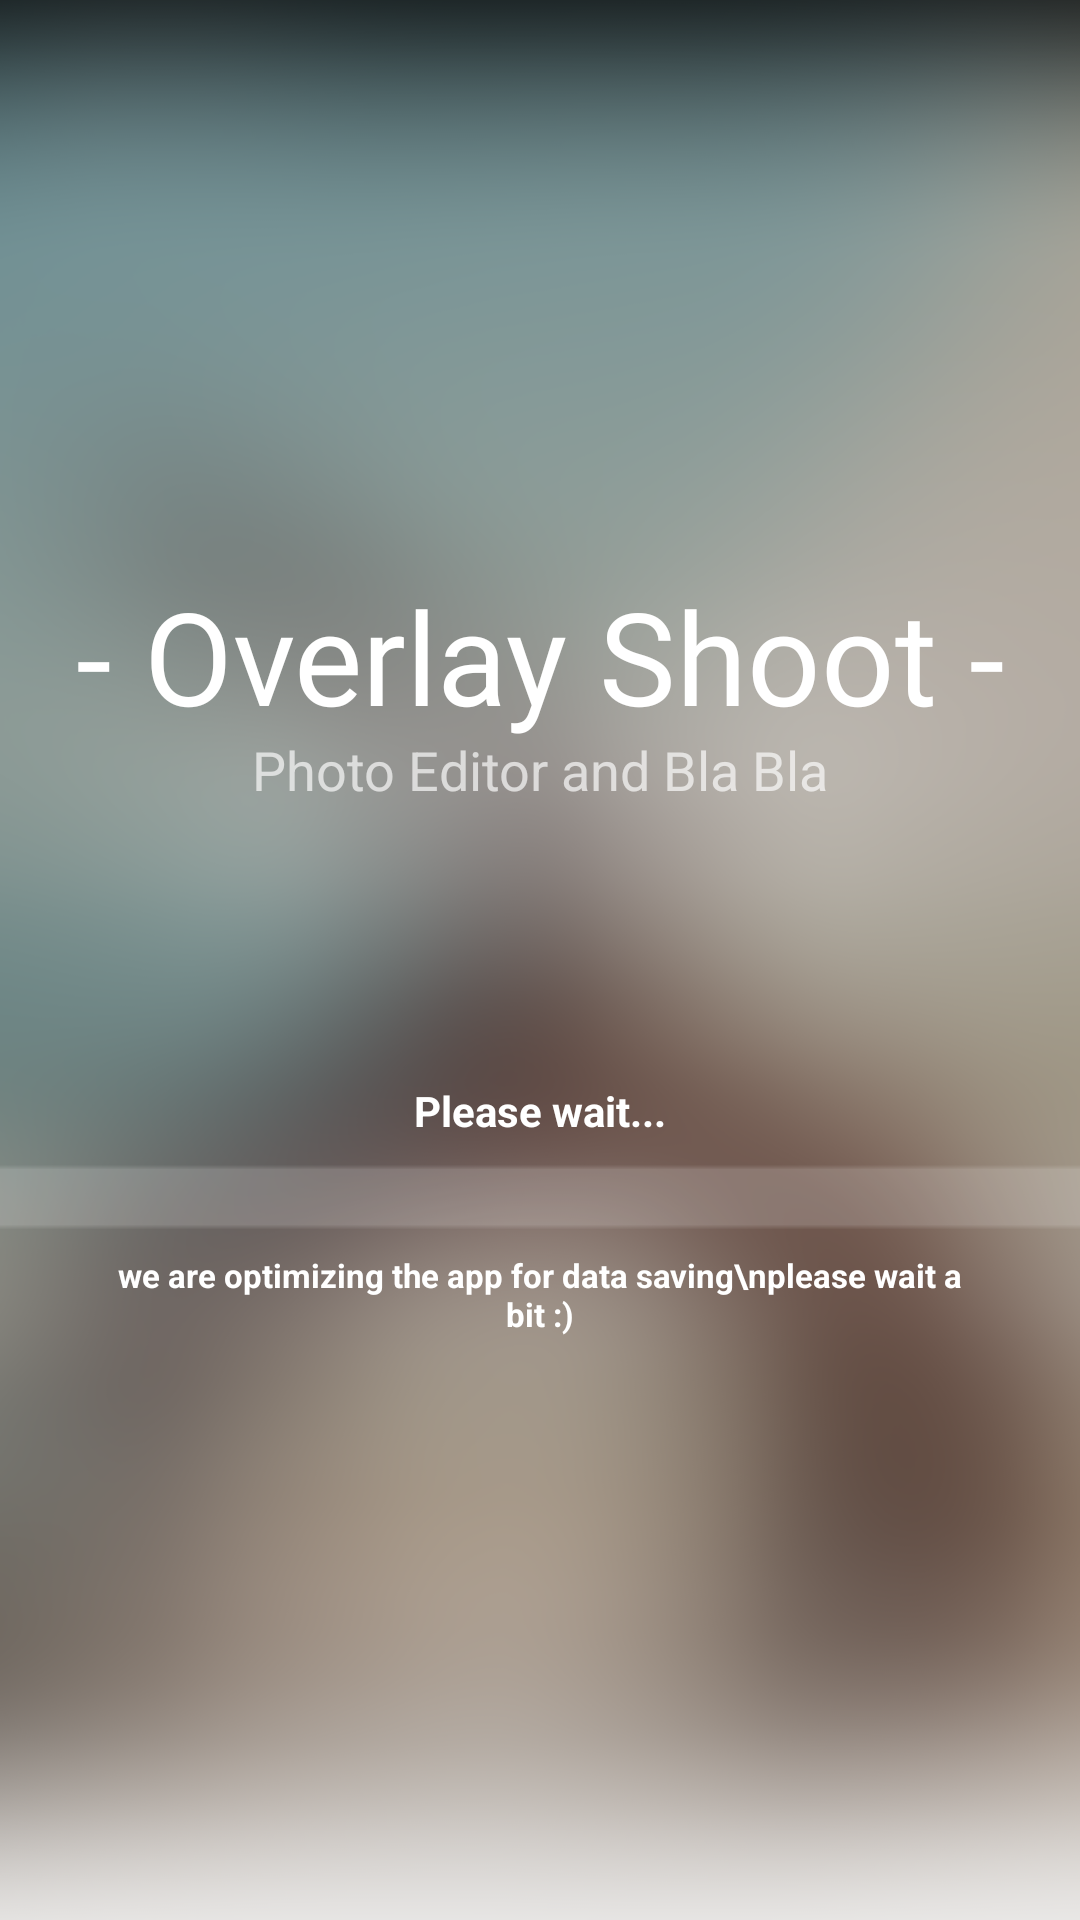

Reconstruct the res/layout file that produces this screen, plus the resources it refers to.
<!-- AndroidManifest.xml: activity theme Theme.Design.NoActionBar -->
<!-- res/layout/activity_splash.xml -->
<?xml version="1.0" encoding="utf-8"?>
<LinearLayout xmlns:android="http://schemas.android.com/apk/res/android"
    xmlns:tools="http://schemas.android.com/tools"
    android:layout_width="match_parent"
    android:layout_height="match_parent"
    android:animateLayoutChanges="true"
    android:background="@drawable/background_blur"
    android:gravity="center"
    android:orientation="vertical"
    tools:context=".ui.components.splash.SplashActivity">

    <TextView
        android:layout_width="wrap_content"
        android:layout_height="0dp"
        android:layout_weight="1" />

    <TextView
        android:id="@+id/stitle"
        android:layout_width="match_parent"
        android:layout_height="wrap_content"
        android:fontFamily="@font/pasifico"
        android:gravity="center"
        android:text=" - Overlay Shoot - "
        android:textColor="#ffffff"
        android:textSize="43sp"
        android:visibility="visible" />

    <TextView
        android:id="@+id/sdesc"
        android:layout_width="match_parent"
        android:layout_height="wrap_content"
        android:layout_marginStart="30dp"
        android:layout_marginEnd="30dp"
        android:gravity="center"
        android:includeFontPadding="false"
        android:text="Photo Editor and Bla Bla"
        android:textColor="#aaffffff"
        android:textSize="18sp"
        android:visibility="visible" />

    <TextView
        android:layout_width="wrap_content"
        android:layout_height="0dp"
        android:layout_weight=".5" />

    <LinearLayout
        android:id="@+id/loadingContainer"
        android:layout_width="match_parent"
        android:layout_height="wrap_content"
        android:orientation="vertical">

        <TextView
            android:id="@+id/infoText"
            android:layout_width="match_parent"
            android:layout_height="wrap_content"
            android:layout_marginStart="30dp"
            android:layout_marginEnd="30dp"
            android:layout_marginBottom="5dp"
            android:gravity="center"
            android:includeFontPadding="false"
            android:text="Please wait..."
            android:textColor="#ffffff"
            android:textSize="14sp"
            android:textStyle="bold"
            android:visibility="visible" />


        <ProgressBar
            android:id="@+id/progressBar"
            style="?android:attr/progressBarStyleHorizontal"
            android:layout_width="match_parent"
            android:layout_height="30dp"
            android:alpha=".9"
            android:max="5"
            android:progress="0"
            android:progressTint="#B22222"
            android:scaleY="5" />

        <TextView
            android:layout_width="match_parent"
            android:layout_height="wrap_content"
            android:layout_marginStart="30dp"
            android:layout_marginTop="5dp"
            android:layout_marginEnd="30dp"
            android:layout_marginBottom="5dp"
            android:gravity="center"
            android:includeFontPadding="false"
            android:text="we are optimizing the app for data saving\nplease wait a bit :)"
            android:textColor="#ffffff"
            android:textSize="11sp"
            android:textStyle="bold"
            android:visibility="visible" />


    </LinearLayout>

    <LinearLayout
        android:id="@+id/filterBtn"
        android:layout_width="100dp"
        android:layout_height="100dp"
        android:background="@drawable/selection_component"
        android:gravity="center"
        android:onClick="selectPhoto"
        android:orientation="vertical"
        android:visibility="gone">

        <ImageView
            android:layout_width="50dp"
            android:layout_height="50dp"
            android:src="@drawable/ic_camera"
            android:tint="#ffffff" />

        <TextView
            android:layout_width="match_parent"
            android:layout_height="wrap_content"
            android:layout_marginTop="5dp"
            android:gravity="center"
            android:text="Overlay"
            android:textColor="#ffffff" />

    </LinearLayout>

    <TextView
        android:layout_width="wrap_content"
        android:layout_height="0dp"
        android:layout_weight="1" />
</LinearLayout>
<!-- resources referenced by this layout -->
<resources>
  <!-- drawable background_blur: png bitmap (drawable, 487611 bytes) -->
  <!-- drawable ic_camera: png bitmap (drawable, 19820 bytes) -->
  <!-- drawable selection_component (drawable-v24) -->
  <shape xmlns:android="http://schemas.android.com/apk/res/android"
      android:innerRadius="0dp"
      android:shape="ring"
      android:thicknessRatio="2"
      android:useLevel="false">
      <solid android:color="#44ffffff" />
  
      <stroke
          android:width="2dp"
          android:color="@android:color/darker_gray" />
  </shape>
</resources>
